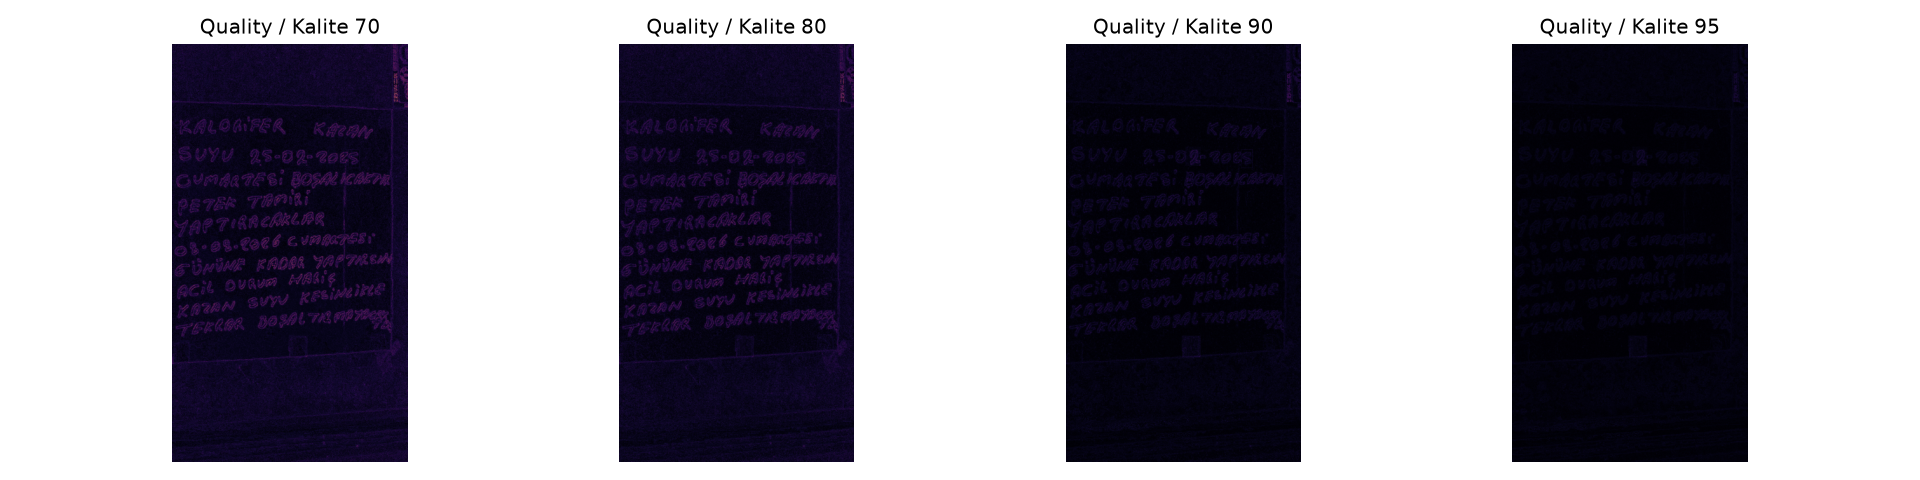

Source data for this figure (header and first rows):
jpeg_quality, mean_error, p95_error, analysis_time_ms
70, 1.446, 4, 84.25
80, 1.17, 3, 86.58
90, 0.5491, 1.667, 89.68
95, 0.3742, 1.333, 92.28
